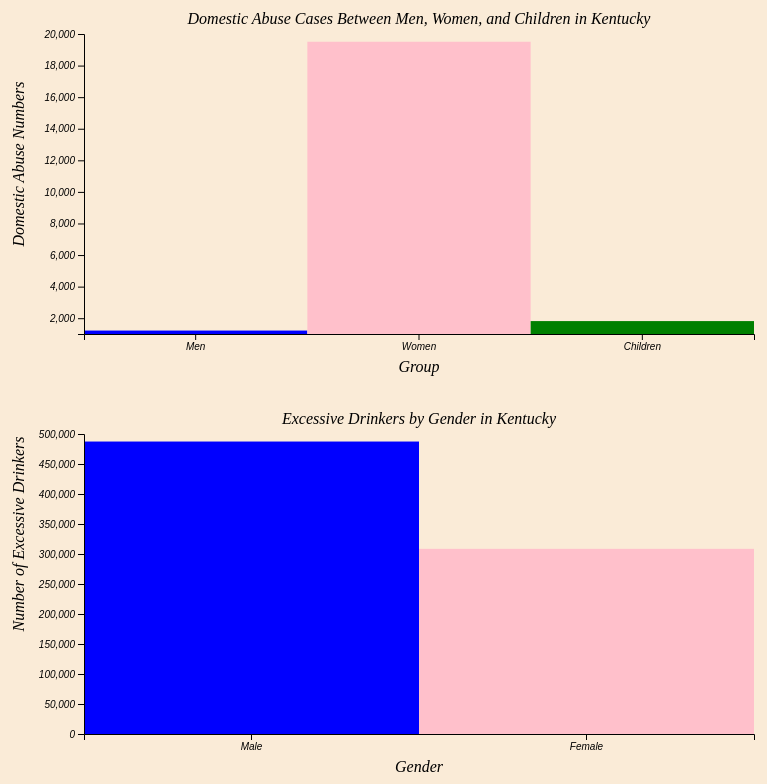
D3 v5 page, settled after 480 driven frames (8 s of simulated time); the page loaded 2 data file(s).


// ── dashboard.js
var drawBars=function(victimdata,graphDim,target,xScale,yScale)
{
    console.log(victimdata)
    target.selectAll("rect")
    .data(victimdata)
    .enter()
    .append("rect")
    .attr("x",function(vic)
          {
        console.log(xScale(vic.Victim))
        return xScale(vic.Victim);
    })
    .attr("y",function(vic)
                    {
     return yScale(vic.Amount);
 })
    .attr("width", xScale.bandwidth)
    .attr("height",function(vic)
          {
     return graphDim.height-yScale(vic.Amount);
 })
    .attr("style", function(vic)
          {
        if(vic.Victim == "Men") {
            return "fill:blue;";
        } else if(vic.Victim == "Women") {
            return "fill:pink;";
        } else {
            return "fill:green;";
        }
    })
    .on("mouseover",function(vic)
{   
        var xPos = d3.event.pageX;
            var yPos = d3.event.pageY;

            d3.select("#tooltip")
                .classed("hidden", false)
                .style("top", yPos + "px")
                .style("left", xPos + "px")
        
        d3.select("#tooltip").select("#data")
          .text("Total Victims: "+vic.Amount);
})
.on("mouseout",function()
{
    d3.select("#tooltip")
    .classed("hidden",true)
})
}


var makeTranslateString = function (x, y) {
    return "translate(" + x + "," + y + ")";
 
}

var drawAxes = function(graphDim,margins,
                         xScale,yScale)
{
   
    var xAxis=d3.axisBottom(xScale)
    
    
    var yAxis=d3.axisLeft(yScale)
    
    
    
    d3.select("#gend")
    .append("g")
    .attr("transform", makeTranslateString(margins.left + 0, 350))
    .call(xAxis)
    
        d3.select("#gend")
    .append("g")
    .attr("transform", makeTranslateString(margins.left + 0, 50))
    .call(yAxis)
    
}

var drawLabels = function(graphDim,margins)
{
  var labels=d3.select("#gend")
  .append("g")
  .classed("labels",true)
  
  labels.append("text")
    .text("Domestic Abuse Cases Between Men, Women, and Children in Kentucky")
    .classed("title",true)
    .attr("text-anchor","middle")
    .attr("x",margins.left + (graphDim.width/2))
    .attr("y",margins.top - 10)
    
    labels.append("text")
    .text("Group")
    .classed("title",true)
    .attr("text-anchor","middle")
    .attr("x",margins.left + (graphDim.width/2))
    .attr("y",margins.bottom + 338)
    
    labels.append("g")
    .attr("transform","translate(20,"+((graphDim.height/2) + 30)+")")
    .append("text")
    .text("Domestic Abuse Numbers")
    .classed("label",true)
    .attr("text-anchor","middle")
    .attr("transform","rotate(270)")
}

var initGraph = function(victimdata)
{
    //size of screen
    var screen = {width:800,height:400}
    //how much space on each side
    var margins = {left:80,right:50,top:50,bottom:50}
    
    
    
    var graph = 
        {
            width:screen.width-margins.left-margins.right,
            height:screen.height - margins.top-margins.bottom
        }
    console.log(graph);
    
    d3.select("#gend")
    .attr("width",screen.width)
    .attr("height",screen.height)
    
    var target = d3.select("#gend")
    .append("g")
    .attr("id","graph")
    .attr("transform",
          "translate("+margins.left+","+
                        margins.top+")");
    
    
    var xScale = d3.scaleBand()
        .domain(["Men","Women","Children"])
        .range([0,graph.width])

    var yScale = d3.scaleLinear()
        .domain([1000,20000])
        .range([graph.height,0])
    
    drawAxes(graph,margins,xScale,yScale);
    drawLabels(graph,margins);
    drawBars(victimdata,graph,target,xScale,yScale)
    
    
}

var drawBarsDrink=function(rates,graphDim,target,xScale,yScale)
{
    console.log(rates)
    target.selectAll("rect")
    .data(rates)
    .enter()
    .append("rect")
    .attr("x",function(rate)
          {
        console.log(xScale(rate.gender))
        return xScale(rate.gender);
    })
    .attr("y",function(rate)
                    {
     return yScale(rate.excessiveDrinkers);
 })
    .attr("width", xScale.bandwidth)
    .attr("height",function(rate)
          {
     return graphDim.height-yScale(rate.excessiveDrinkers);
    })
    .attr("style", function(rate)
          {
        if(rate.gender == "Male") {
            return "fill:blue;";
        } else {
            return "fill:pink;";
        }
    })
    .on("mouseover",function(rate)
{   
        var xPos = d3.event.pageX;
            var yPos = d3.event.pageY;

            d3.select("#tooltip")
                .classed("hidden", false)
                .style("top", yPos + "px")
                .style("left", xPos + "px")
        
        d3.select("#tooltip").select("#data")
          .text("Total Drinkers: "+rate.excessiveDrinkers);
})
.on("mouseout",function()
{
    d3.select("#tooltip")
    .classed("hidden",true)
})
}

var drawAxesDrink = function(graphDim,margins,
                         xScale,yScale)
{
   
    var xAxis=d3.axisBottom(xScale)
    
    
    var yAxis=d3.axisLeft(yScale)
    
    
    
    d3.select("#drink")
    .append("g")
    .attr("transform", makeTranslateString(margins.left + 0, 350))
    .call(xAxis)
    
        d3.select("#drink")
    .append("g")
    .attr("transform", makeTranslateString(margins.left + 0, 50))
    .call(yAxis)
    
}

var drawLabelsDrink = function(graphDim,margins)
{
  var labels=d3.select("#drink")
  .append("g")
  .classed("labels",true)
  
  labels.append("text")
    .text("Excessive Drinkers by Gender in Kentucky")
    .classed("title",true)
    .attr("text-anchor","middle")
    .attr("x",margins.left + (graphDim.width/2))
    .attr("y",margins.top - 10)
    
    labels.append("text")
    .text("Gender")
    .classed("title",true)
    .attr("text-anchor","middle")
    .attr("x",margins.left + (graphDim.width/2))
    .attr("y",margins.bottom + 338)
    
    labels.append("g")
    .attr("transform","translate(20,"+((graphDim.height/2))+")")
    .append("text")
    .text("Number of Excessive Drinkers")
    .classed("label",true)
    .attr("text-anchor","middle")
    .attr("transform","rotate(270)")
}

var initGraphDrink = function(rates)
{
    //size of screen
    var screen = {width:800,height:400}
    //how much space on each side
    var margins = {left:80,right:50,top:50,bottom:50}
    
    var graph = 
        {
            width:screen.width-margins.left-margins.right,
            height:screen.height - margins.top-margins.bottom
        }
    console.log(graph);
    
    d3.select("#drink")
    .attr("width",screen.width)
    .attr("height",screen.height)
    
    var target = d3.select("#drink")
    .append("g")
    .attr("id","graph")
    .attr("transform",
          "translate("+margins.left+","+
                        margins.top+")");
    
    
    var xScale = d3.scaleBand()
        .domain(["Male","Female"])
        .range([0,graph.width])

    var yScale = d3.scaleLinear()
        .domain([0,500000])
        .range([graph.height,0])
    
    drawAxesDrink(graph,margins,xScale,yScale);
    drawLabelsDrink(graph,margins);
    drawBarsDrink(rates,graph,target,xScale,yScale)
    
    
}

var successFCN = function(victims)
{
    console.log("victim",victims);
    initGraph(victims);
}

var failFCN = function(error)
{
    console.log("error",error);
}

var drinkSuccessFCN = function(rates)
{
    console.log("rates",rates);
    initGraphDrink(rates);
}

var drinkFailFCN = function(error)
{
    console.log("error",error);
}

var genPromise = d3.csv("gender.csv")
genPromise.then(successFCN,failFCN);

var drinkingPromise = d3.csv("drinkingrate.csv")
drinkingPromise.then(drinkSuccessFCN,drinkFailFCN);



### data: drinkingrate.csv
gender, excessiveDrinkers
Male, 487443
Female, 308618

### data: gender.csv
Victim, Amount
Men, 1218
Women, 19510
Children, 1818